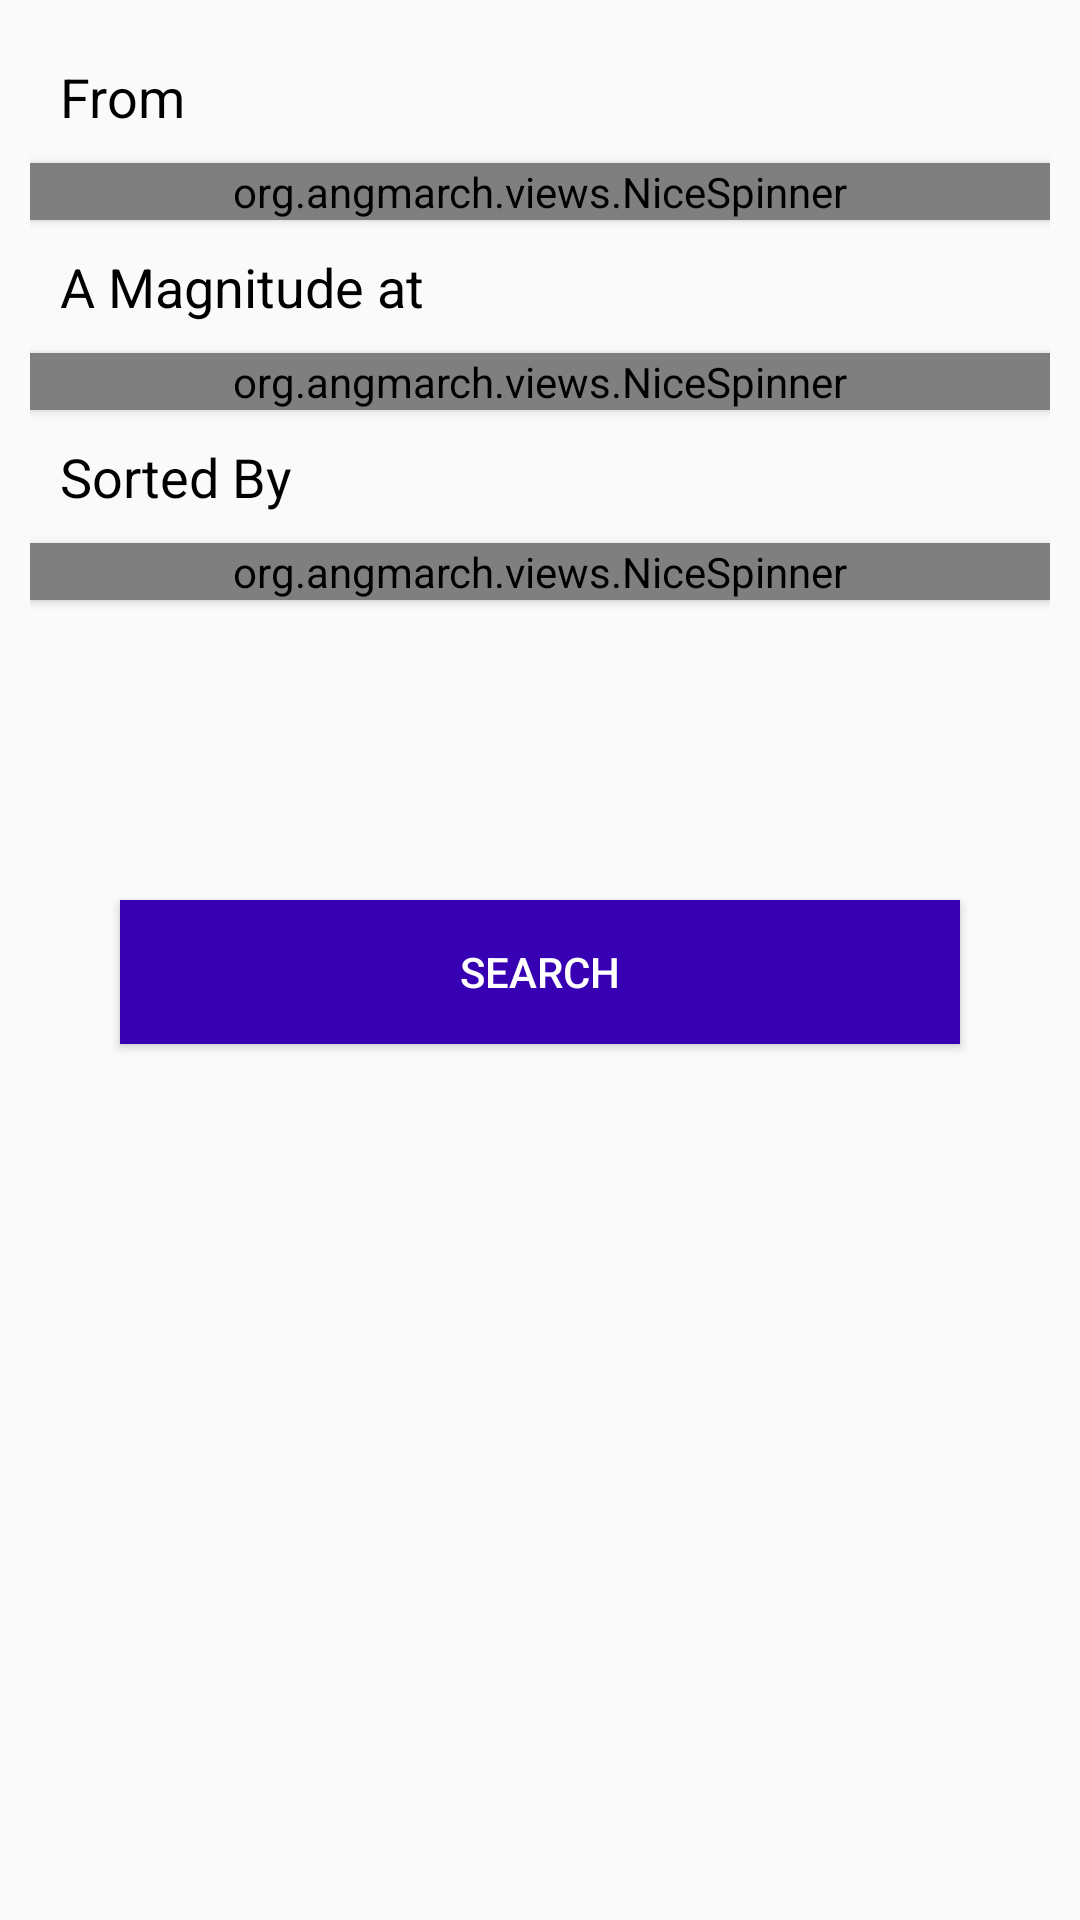

Here is an Android app screen rendered from its layout file. Give the layout XML and the strings, colors and styles it references.
<!-- AndroidManifest.xml: application theme AppTheme -->
<!-- res/layout/activity_main.xml -->
<?xml version="1.0" encoding="utf-8"?>
<LinearLayout xmlns:android="http://schemas.android.com/apk/res/android"
    xmlns:app="http://schemas.android.com/apk/res-auto"
    xmlns:tools="http://schemas.android.com/tools"
    android:orientation="vertical"
    android:padding="10dp"
    android:layout_width="match_parent"
    android:layout_height="match_parent"
    tools:context=".MainActivity">


    <TextView

        android:textColor="#000000"
        android:textSize="18dp"
        android:layout_margin="10dp"
        android:layout_width="match_parent"
        android:text="From"
        android:layout_height="wrap_content" />
    <org.angmarch.views.NiceSpinner
        android:elevation="2dp"

        android:id="@+id/timeframeSpinner"
        android:layout_width="match_parent"

        android:layout_height="wrap_content"/>
  
        
        
        
        
        
        
        
        
        

    <TextView
        android:textColor="#000000"
        android:textSize="18dp"
        android:layout_margin="10dp"
        android:layout_width="match_parent"
        android:text="A Magnitude at"
        android:layout_height="wrap_content" />
    <org.angmarch.views.NiceSpinner
        android:id="@+id/magSpinner"
        android:layout_width="match_parent"
        android:elevation="2dp"
        android:textColor="@color/balck"

        android:layout_height="wrap_content"/>
    
        
        

        
        
        
        
        
        
        

    <TextView
        android:textColor="#000000"
        android:textSize="18dp"
        android:layout_margin="10dp"
        android:layout_width="match_parent"
        android:text="Sorted By"
        android:layout_height="wrap_content" />
    <org.angmarch.views.NiceSpinner
        android:id="@+id/sortSpinner"
        android:elevation="2dp"

        android:layout_width="match_parent"
        android:layout_height="wrap_content"/>
    
        
        

        
        
        
        
        
        
     

    <Button
        android:textColor="@color/colorWhite"
        android:background="#3700B3"
        android:layout_marginTop="100dp"
        android:id="@+id/searchbtn"
        android:layout_marginRight="30dp"
        android:layout_marginLeft="30dp"
        android:layout_width="match_parent"
        android:layout_height="wrap_content"
        android:text="Search" />
</LinearLayout>
<!-- resources referenced by this layout -->
<resources>
  <string-array name="Timeframe">
          <item>Past 1 day</item>
          <item>Past 3 days</item>
          <item>Past 7 days</item>
          <item>Past 30days</item>
  
      </string-array>
  <string-array name="magnitude">
          <item>M1.0+</item>
          <item>M2.5+</item>
          <item>M4.5+</item>
  
  
      </string-array>
  <string-array name="sortedby">
          <item>Time Desc</item>
          <item>Time Asc</item>
          <item>Magnitude Desc</item>
          <item>Magnitude Asc</item>
  
      </string-array>
  <color name="balck">#000000</color>
  <color name="colorWhite">#ffffff</color>
  <string name="magnitude_prompt">Choose a country</string>
  <string name="timeframe_prompt">Choose a country</string>
  <style name="spinner_style">
          <item name="android:layout_width">match_parent</item>
          <item name="android:layout_height">wrap_content</item>
          <item name="android:background">@drawable/gradient_spinner</item>
          <item name="android:layout_margin">10dp</item>
          <item name="android:paddingLeft">8dp</item>
          <item name="android:paddingRight">20dp</item>
          <item name="android:paddingTop">5dp</item>
          <item name="android:paddingBottom">5dp</item>
          <item name="android:popupBackground">#DFFFFFFF</item>
      </style>
  <style name="AppTheme" parent="Theme.AppCompat.Light.DarkActionBar">
          
          <item name="colorPrimary">@color/colorPrimary</item>
          <item name="colorPrimaryDark">@color/colorPrimaryDark</item>
          <item name="colorAccent">@color/colorAccent</item>
      </style>
  <!-- drawable gradient_spinner (drawable) -->
  <?xml version="1.0" encoding="utf-8"?>
  <selector xmlns:android="http://schemas.android.com/apk/res/android">
      <item><layer-list>
          <item><shape>
              <gradient android:angle="90" android:endColor="#FFFFFF" android:startColor="#FFFFFF" android:type="linear" />
  
              <stroke android:width="1dp" android:color="#000000" />
  
              <corners android:radius="0dp" />
  
              <padding android:bottom="3dp" android:left="3dp" android:right="3dp" android:top="3dp" />
          </shape></item>
  
      </layer-list></item>
  </selector>
  <color name="colorPrimary">#6200EE</color>
  <color name="colorPrimaryDark">#3700B3</color>
  <color name="colorAccent">#BB86FC</color>
</resources>
